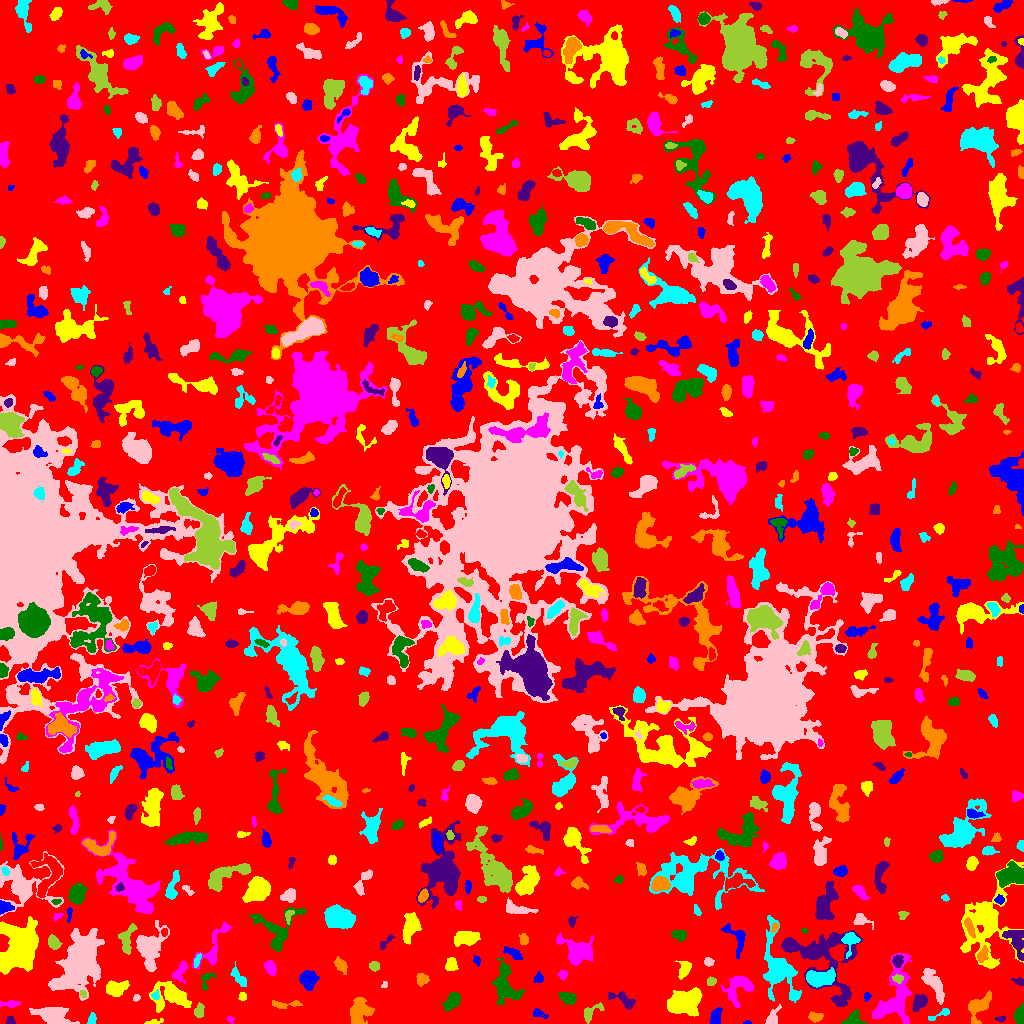

Values plotted in this chart, from the file beside it:
ID, X, Y, A, B, theta, total_flux, mu_max, mu_median, mu_mean, R_fwhm, R_e, R10, R90, x_start, x_end, y_start, y_end, area, greylevel
0, 506.7, 513.5, 300, 296, 1.396, 1326227, 11.0, 1.0, 1.772, 55.49, 228, 87.31, 367.1, 0, 1023, 0, 1023, 748559, 1.772
1, 747.5, 0.7059, 1.819, 0.7487, 0.0, 34.0, 3.0, 1.0, 1.214, 1.954, 1.493, 0.5642, 2.257, 743, 751, 0, 3, 28, 6.214
2, 152.9, 1.297, 4.85, 1.106, 0.1594, 165.0, 6.0, 2.0, 2.23, 2.932, 2.459, 0.9772, 4.068, 144, 163, 0, 5, 74, 6.23
3, 230.4, 4.162, 1.852, 1.615, -0.4485, 99.0, 4.0, 2.0, 2.106, 3.241, 2.185, 0.7979, 3.338, 227, 234, 0, 7, 47, 9.106
4, 1020, 7.081, 4.492, 2.28, 1.514, 658.0, 8.0, 4.0, 3.988, 5.499, 3.989, 1.596, 6.103, 1013, 1023, 0, 20, 165, 7.988
5, 10.33, 2.789, 2.317, 1.954, -0.9509, 147.0, 4.0, 2.0, 2.194, 4.107, 2.585, 0.9772, 3.989, 6, 15, 0, 7, 67, 6.194
6, 359.4, 11.2, 6.727, 5.168, 1.175, 1852, 9.0, 4.0, 4.171, 7.569, 6.77, 2.646, 10.45, 350, 374, 0, 26, 444, 7.171
7, 91.81, 3.805, 2.928, 1.822, 1.279, 334.0, 8.0, 4.0, 3.884, 3.909, 2.877, 1.128, 4.406, 87, 96, 0, 11, 86, 7.884
8, 772.3, 4.808, 4.771, 2.479, 1.123, 489.0, 9.0, 2.0, 3.056, 3.568, 3.523, 1.262, 6.024, 765, 781, 0, 19, 160, 7.056
9, 199.5, 12.11, 3.403, 1.907, 1.451, 225.0, 4.0, 2.0, 1.815, 4.618, 3.192, 1.262, 5.14, 194, 204, 6, 21, 124, 7.815
10, 256.8, 8.491, 16.99, 4.153, 0.258, 2723, 13.0, 3.0, 3.645, 7.313, 7.247, 2.821, 12.51, 225, 306, 0, 26, 747, 7.645
11, 538.4, 10.04, 3.784, 1.92, -0.3809, 191.0, 5.0, 2.0, 1.949, 3.09, 2.877, 1.128, 4.853, 533, 548, 5, 15, 98, 5.949
12, 684.5, 21.04, 8.593, 5.562, 0.3355, 3289, 9.0, 5.0, 4.457, 11.08, 8.74, 3.568, 13.09, 667, 702, 7, 36, 738, 8.457
13, 893.7, 24.12, 16.71, 8.17, 1.226, 4995, 13.0, 4.0, 4.826, 9.305, 9.474, 3.656, 15.57, 872, 911, 0, 70, 1035, 8.826
14, 853.7, 3.874, 4.177, 3.212, 0.2219, 625.0, 8.0, 3.0, 3.307, 4.918, 3.989, 1.493, 6.531, 841, 866, 0, 14, 189, 7.307
15, 1001, 4.716, 2.45, 1.405, 0.1651, 116.0, 4.0, 2.0, 2.109, 3.29, 2.326, 0.7979, 3.656, 995, 1005, 2, 8, 55, 7.109
16, 815.4, 6.603, 3.397, 1.875, -0.0293, 184.0, 4.0, 1.0, 1.484, 4.26, 3.141, 1.128, 5.046, 808, 823, 1, 12, 124, 6.484
17, 939.8, 9.053, 7.485, 1.614, 0.4115, 189.0, 4.0, 2.0, 1.734, 4.37, 3.385, 1.128, 5.293, 928, 949, 3, 15, 109, 6.734
18, 53.66, 7.69, 8.336, 4.159, -0.2471, 3338, 14.0, 6.0, 6.482, 8.63, 6.794, 2.764, 10.79, 29, 79, 0, 16, 515, 9.482
19, 590.4, 10.94, 6.392, 2.883, 0.6524, 708.0, 9.0, 4.0, 3.978, 4.442, 4.107, 1.596, 6.58, 584, 604, 0, 21, 178, 6.978
20, 216.5, 20.05, 4.028, 1.93, -1.44, 334.0, 5.0, 2.0, 2.474, 4.618, 3.568, 1.382, 5.642, 212, 222, 12, 29, 135, 7.474
21, 715.8, 7.08, 4.328, 2.557, 1.348, 777.0, 8.0, 5.0, 4.738, 6.024, 4.297, 1.693, 6.308, 710, 722, 0, 16, 164, 8.738
22, 170.1, 28.06, 9.285, 6.68, -0.1665, 2603, 11.0, 4.0, 4.042, 6.308, 7.818, 2.877, 12.59, 149, 191, 11, 42, 644, 7.042
23, 10.49, 19.55, 4.617, 1.386, 0.0184, 94.0, 3.0, 1.0, 0.8246, 2.646, 2.585, 0.9772, 4.297, 0, 20, 16, 23, 114, 5.825
24, 567.8, 25.92, 4.502, 2.538, -0.366, 571.0, 6.0, 3.0, 3.172, 6.18, 4.297, 1.693, 6.408, 558, 576, 19, 31, 180, 7.172
25, 919.2, 20.85, 4.273, 2.788, 0.863, 899.0, 11.0, 4.0, 4.45, 4.618, 4.26, 1.596, 6.817, 912, 927, 12, 29, 202, 8.45
26, 284.1, 19.07, 8.852, 1.771, 0.02005, 197.0, 3.0, 1.0, 1.247, 4.442, 3.868, 1.596, 5.971, 272, 302, 15, 23, 158, 8.247
27, 155.3, 27.81, 2.179, 2.021, 1.126, 144.0, 4.0, 2.0, 2.215, 3.909, 2.585, 0.9772, 3.949, 151, 159, 24, 34, 65, 9.215
28, 136.4, 25.58, 1.977, 1.487, 0.8221, 125.0, 5.0, 2.0, 2.604, 2.706, 2.185, 0.7979, 3.385, 133, 140, 22, 29, 48, 6.604
29, 83.0, 29.56, 1.736, 1.412, -0.9317, 84.0, 4.0, 1.0, 1.714, 2.706, 1.871, 0.7979, 3.192, 80, 86, 26, 33, 49, 9.714
30, 653.8, 22.14, 5.378, 2.714, 1.533, 1135, 10.0, 4.0, 4.399, 6.257, 4.853, 1.871, 7.548, 647, 661, 9, 33, 258, 8.399
31, 866.9, 27.15, 2.117, 1.687, 1.408, 110.0, 4.0, 2.0, 1.93, 3.385, 2.394, 0.7979, 3.742, 864, 871, 22, 31, 57, 6.93
32, 242.3, 26.95, 2.072, 1.904, -1.56, 257.0, 7.0, 4.0, 4.016, 3.478, 2.585, 0.9772, 3.868, 238, 246, 23, 31, 64, 7.016
33, 737.8, 35.93, 8.221, 6.108, 0.9512, 1134, 7.0, 2.0, 2.487, 6.58, 6.383, 2.459, 10.01, 720, 753, 16, 47, 456, 6.487
34, 452, 22.27, 5.008, 2.869, 0.9301, 818.0, 8.0, 3.0, 3.481, 6.05, 4.82, 1.871, 7.421, 442, 460, 12, 31, 235, 7.481
35, 622.8, 23.75, 8.101, 2.945, -0.4294, 606.0, 6.0, 3.0, 2.635, 6.283, 4.754, 1.871, 7.269, 608, 635, 14, 32, 230, 6.635
36, 977.8, 17.07, 6.665, 3.986, 0.7928, 1670, 16.0, 3.0, 4.465, 4.754, 4.951, 1.871, 8.831, 968, 991, 0, 33, 374, 8.465
37, 238.6, 46.18, 6.005, 2.256, -0.9054, 300.0, 4.0, 2.0, 1.724, 5.352, 4.107, 1.596, 6.58, 230, 246, 37, 62, 174, 5.724
38, 384.7, 38.86, 1.575, 1.003, 1.28, 42.0, 4.0, 1.0, 1.05, 1.954, 1.493, 0.5642, 2.459, 381, 387, 36, 42, 40, 6.05
39, 711.4, 42.23, 2.346, 1.914, 0.3981, 203.0, 7.0, 2.0, 2.636, 2.646, 2.646, 0.9772, 4.222, 707, 716, 38, 47, 77, 7.636
40, 970.5, 36.4, 1.466, 1.299, -0.0652, 40.0, 2.0, 0.5, 0.7143, 2.985, 1.693, 0.5642, 2.706, 966, 974, 33, 40, 56, 5.714
41, 538.8, 45.21, 2.315, 2.148, 1.254, 221.0, 6.0, 2.0, 2.54, 3.523, 2.706, 0.9772, 4.406, 534, 543, 41, 52, 87, 6.54
42, 116.7, 35.4, 5.652, 3.316, 0.1998, 718.0, 5.0, 3.0, 2.493, 6.817, 5.382, 2.111, 8.156, 106, 129, 27, 43, 288, 6.493
43, 179.9, 51.86, 5.334, 2.717, 1.137, 437.0, 5.0, 2.0, 2.362, 5.046, 4.184, 1.596, 6.482, 172, 187, 40, 62, 185, 7.362
44, 205.9, 42.59, 5.577, 2.897, 1.202, 199.0, 3.0, 1.0, 1.531, 4.26, 3.613, 1.382, 5.781, 201, 215, 33, 50, 130, 5.531
45, 1019, 41.27, 2.485, 1.43, -0.3429, 101.0, 4.0, 1.0, 1.403, 3.038, 2.257, 0.7979, 3.7, 1011, 1023, 38, 46, 72, 6.403
46, 422, 44.08, 2.978, 2.937, -0.5879, 301.0, 4.0, 2.0, 2.263, 5.585, 3.785, 1.493, 5.67, 416, 429, 37, 50, 133, 6.263
47, 820.2, 45.06, 7.627, 3.385, 0.07832, 2215, 13.0, 5.0, 5.337, 7.069, 6.155, 2.459, 9.591, 806, 835, 36, 56, 415, 12.34
48, 933.8, 39.95, 9.937, 3.146, -1.08, 1057, 7.0, 3.0, 2.616, 5.997, 6.383, 2.459, 9.788, 921, 944, 19, 55, 404, 6.616
49, 897.9, 45.07, 2.839, 1.961, -0.1357, 330.0, 7.0, 4.0, 4.024, 3.742, 2.932, 1.128, 4.478, 892, 903, 40, 49, 82, 12.02
50, 867.3, 51.31, 7.006, 5.086, -0.71, 1940, 9.0, 5.0, 5.16, 8.273, 6.358, 2.585, 9.707, 853, 880, 36, 63, 376, 9.16
51, 308, 43.9, 4.169, 3.962, -1.441, 2126, 17.0, 6.0, 7.434, 5.352, 5.046, 1.954, 8.311, 299, 319, 33, 53, 286, 9.434
52, 451.1, 59.05, 3.25, 2.885, 1.267, 396.0, 4.0, 2.0, 2.712, 6.103, 3.949, 1.693, 5.89, 445, 458, 53, 66, 146, 6.712
53, 562.6, 49.05, 2.174, 2.093, 0.2782, 212.0, 5.0, 3.0, 2.718, 3.656, 2.646, 1.128, 4.184, 557, 567, 43, 53, 78, 7.718
54, 504.4, 53.68, 1.976, 1.39, -1.394, 113.0, 5.0, 2.5, 2.568, 2.646, 2.111, 0.7979, 3.192, 501, 507, 50, 58, 44, 9.568
55, 819.7, 65.07, 24.67, 15.18, -0.7081, 5708, 13.0, 3.0, 3.443, 5.698, 12.98, 4.146, 20.7, 781, 862, 17, 93, 1658, 6.443
56, 340.5, 58.6, 3.758, 2.236, -0.9241, 418.0, 6.0, 2.0, 2.75, 4.853, 3.613, 1.382, 5.754, 334, 347, 49, 67, 152, 6.75
57, 197.2, 63.04, 3.671, 1.33, 1.198, 158.0, 4.0, 2.0, 2.052, 4.107, 2.764, 0.9772, 4.334, 194, 201, 56, 70, 77, 9.052
58, 708.5, 61.64, 2.305, 2.033, -0.4438, 201.0, 5.0, 2.0, 2.544, 3.478, 2.764, 1.128, 4.26, 704, 714, 57, 66, 79, 6.544
59, 374.3, 57.37, 2.324, 2.005, -0.5363, 190.0, 4.0, 2.0, 2.0, 4.297, 2.821, 1.128, 4.222, 369, 379, 52, 62, 95, 7.0
... 772 more rows
